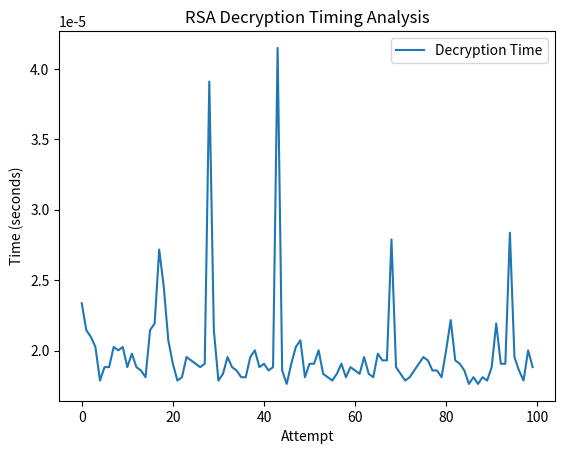

The matplotlib source for this figure:
import time
import random
from sympy import isprime
import matplotlib.pyplot as plt

# Function to generate large prime numbers
def generate_large_prime(bits=16):
    while True:
        num = random.getrandbits(bits)
        if isprime(num):
            return num

# Function to calculate the modular inverse (used for decryption key calculation)
def modular_inverse(e, phi):
    def extended_gcd(a, b):
        if a == 0:
            return (b, 0, 1)
        gcd, x1, y1 = extended_gcd(b % a, a)
        x = y1 - (b // a) * x1
        y = x1
        return gcd, x, y
    
    gcd, x, _ = extended_gcd(e, phi)
    return x % phi

# RSA Key Generation
def generate_rsa_keys(bits=16):
    p = generate_large_prime(bits)
    q = generate_large_prime(bits)
    n = p * q
    phi = (p - 1) * (q - 1)
    
    # Choose a public exponent
    e = 65537  # Common choice for e
    d = modular_inverse(e, phi)
    
    return (e, n), (d, n)  # (public_key, private_key)

# RSA Encryption
def encrypt(plain_text, public_key):
    e, n = public_key
    return [pow(ord(char), e, n) for char in plain_text]

# RSA Decryption
def decrypt(cipher_text, private_key):
    d, n = private_key
    return ''.join([chr(pow(char, d, n)) for char in cipher_text])

# Measure decryption time
def measure_decryption_time(cipher_text, private_key):
    start_time = time.time()
    decrypt(cipher_text, private_key)
    end_time = time.time()
    return end_time - start_time

# Main function
def main():
    public_key, private_key = generate_rsa_keys(bits=16)
    message = "Hi this is Rikhil"
    
    # Encrypt the message
    cipher_text = encrypt(message, public_key)
    print(f"Encrypted Message: {cipher_text}")
    
    # Measure decryption times
    decryption_times = []
    for _ in range(100):  # Repeat to gather timing data
        decryption_times.append(measure_decryption_time(cipher_text, private_key))
    
    # Plot timing data
    plt.plot(decryption_times, label="Decryption Time")
    plt.xlabel("Attempt")
    plt.ylabel("Time (seconds)")
    plt.title("RSA Decryption Timing Analysis")
    plt.legend()
    plt.show()

    # Display decrypted message
    decrypted_message = decrypt(cipher_text, private_key)
    print(f"Decrypted Message: {decrypted_message}")

# Run the main function
if __name__ == "__main__":
    main()
